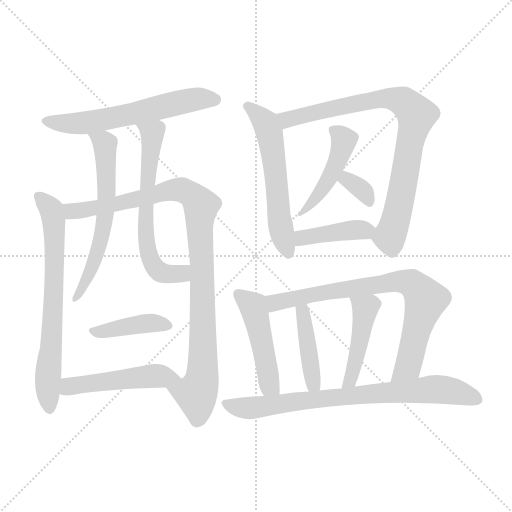
t = 0.00 s
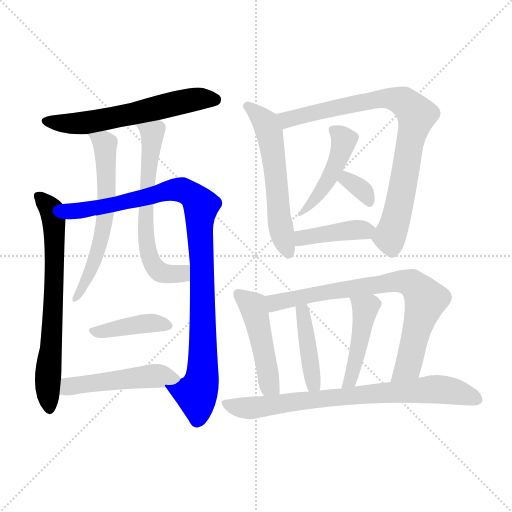
t = 2.45 s
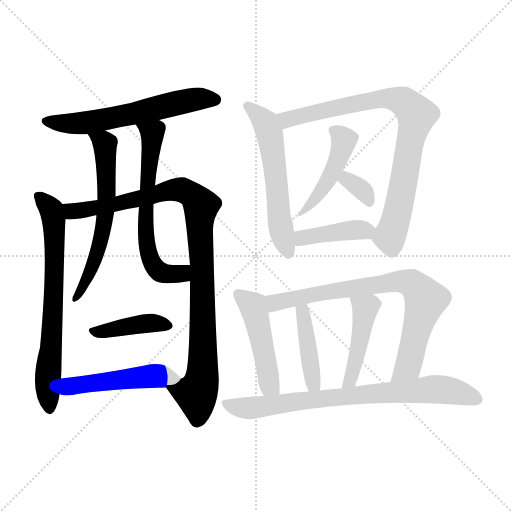
t = 4.91 s
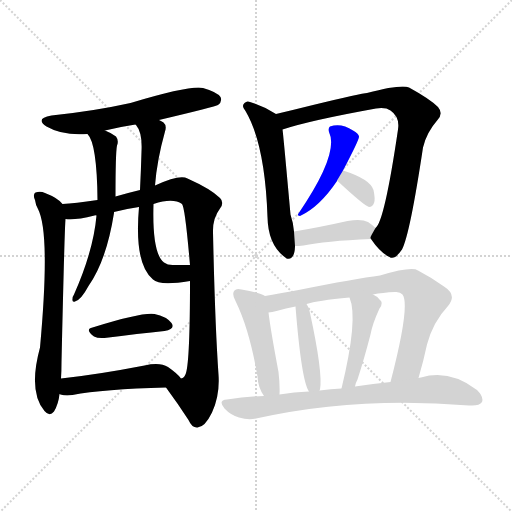
t = 7.36 s
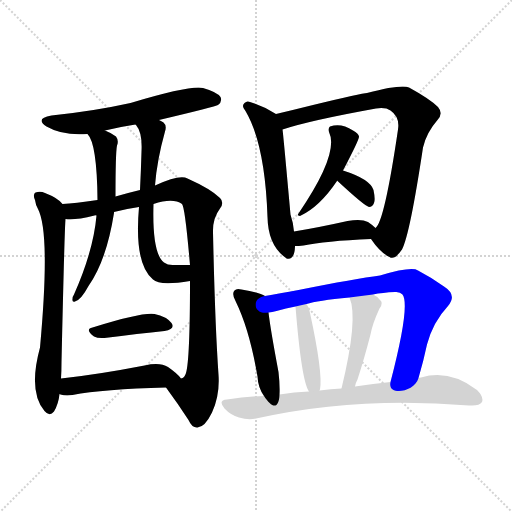
t = 9.81 s
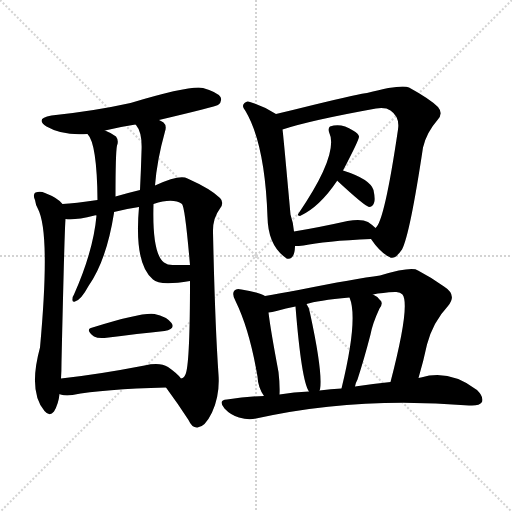
t = 12.26 s

The animated SVG that drew these frames (rendered in a browser with its animation timeline set to each time). Animation: 17 CSS @keyframes rules; one cycle of 12.26 s.

<svg version="1.1" viewBox="0 0 1024 1024" xmlns="http://www.w3.org/2000/svg">
  <g stroke="lightgray" stroke-dasharray="1,1" stroke-width="1" transform="scale(4, 4)">
    <line x1="0" y1="0" x2="256" y2="256"></line>
    <line x1="256" y1="0" x2="0" y2="256"></line>
    <line x1="128" y1="0" x2="128" y2="256"></line>
    <line x1="0" y1="128" x2="256" y2="128"></line>
  </g>
<g transform="scale(1, -1) translate(0, -900)">
   <style type="text/css">
    @keyframes keyframes0 {
      from {
       stroke: blue;
       stroke-dashoffset: 596;
       stroke-width: 128;
       }
       66% {
       animation-timing-function: step-end;
       stroke: blue;
       stroke-dashoffset: 0;
       stroke-width: 128;
       }
       to {
       stroke: black;
       stroke-width: 1024;
       }
       }
       #make-me-a-hanzi-animation-0 {
         animation: keyframes0 0.735026s both;
         animation-delay: 0.000000s;
         animation-timing-function: linear;
       }
    @keyframes keyframes1 {
      from {
       stroke: blue;
       stroke-dashoffset: 691;
       stroke-width: 128;
       }
       69% {
       animation-timing-function: step-end;
       stroke: blue;
       stroke-dashoffset: 0;
       stroke-width: 128;
       }
       to {
       stroke: black;
       stroke-width: 1024;
       }
       }
       #make-me-a-hanzi-animation-1 {
         animation: keyframes1 0.812337s both;
         animation-delay: 0.735026s;
         animation-timing-function: linear;
       }
    @keyframes keyframes2 {
      from {
       stroke: blue;
       stroke-dashoffset: 975;
       stroke-width: 128;
       }
       76% {
       animation-timing-function: step-end;
       stroke: blue;
       stroke-dashoffset: 0;
       stroke-width: 128;
       }
       to {
       stroke: black;
       stroke-width: 1024;
       }
       }
       #make-me-a-hanzi-animation-2 {
         animation: keyframes2 1.043457s both;
         animation-delay: 1.547363s;
         animation-timing-function: linear;
       }
    @keyframes keyframes3 {
      from {
       stroke: blue;
       stroke-dashoffset: 611;
       stroke-width: 128;
       }
       67% {
       animation-timing-function: step-end;
       stroke: blue;
       stroke-dashoffset: 0;
       stroke-width: 128;
       }
       to {
       stroke: black;
       stroke-width: 1024;
       }
       }
       #make-me-a-hanzi-animation-3 {
         animation: keyframes3 0.747233s both;
         animation-delay: 2.590820s;
         animation-timing-function: linear;
       }
    @keyframes keyframes4 {
      from {
       stroke: blue;
       stroke-dashoffset: 630;
       stroke-width: 128;
       }
       67% {
       animation-timing-function: step-end;
       stroke: blue;
       stroke-dashoffset: 0;
       stroke-width: 128;
       }
       to {
       stroke: black;
       stroke-width: 1024;
       }
       }
       #make-me-a-hanzi-animation-4 {
         animation: keyframes4 0.762695s both;
         animation-delay: 3.338053s;
         animation-timing-function: linear;
       }
    @keyframes keyframes5 {
      from {
       stroke: blue;
       stroke-dashoffset: 405;
       stroke-width: 128;
       }
       57% {
       animation-timing-function: step-end;
       stroke: blue;
       stroke-dashoffset: 0;
       stroke-width: 128;
       }
       to {
       stroke: black;
       stroke-width: 1024;
       }
       }
       #make-me-a-hanzi-animation-5 {
         animation: keyframes5 0.579590s both;
         animation-delay: 4.100749s;
         animation-timing-function: linear;
       }
    @keyframes keyframes6 {
      from {
       stroke: blue;
       stroke-dashoffset: 490;
       stroke-width: 128;
       }
       61% {
       animation-timing-function: step-end;
       stroke: blue;
       stroke-dashoffset: 0;
       stroke-width: 128;
       }
       to {
       stroke: black;
       stroke-width: 1024;
       }
       }
       #make-me-a-hanzi-animation-6 {
         animation: keyframes6 0.648763s both;
         animation-delay: 4.680339s;
         animation-timing-function: linear;
       }
    @keyframes keyframes7 {
      from {
       stroke: blue;
       stroke-dashoffset: 575;
       stroke-width: 128;
       }
       65% {
       animation-timing-function: step-end;
       stroke: blue;
       stroke-dashoffset: 0;
       stroke-width: 128;
       }
       to {
       stroke: black;
       stroke-width: 1024;
       }
       }
       #make-me-a-hanzi-animation-7 {
         animation: keyframes7 0.717936s both;
         animation-delay: 5.329102s;
         animation-timing-function: linear;
       }
    @keyframes keyframes8 {
      from {
       stroke: blue;
       stroke-dashoffset: 818;
       stroke-width: 128;
       }
       73% {
       animation-timing-function: step-end;
       stroke: blue;
       stroke-dashoffset: 0;
       stroke-width: 128;
       }
       to {
       stroke: black;
       stroke-width: 1024;
       }
       }
       #make-me-a-hanzi-animation-8 {
         animation: keyframes8 0.915690s both;
         animation-delay: 6.047038s;
         animation-timing-function: linear;
       }
    @keyframes keyframes9 {
      from {
       stroke: blue;
       stroke-dashoffset: 441;
       stroke-width: 128;
       }
       59% {
       animation-timing-function: step-end;
       stroke: blue;
       stroke-dashoffset: 0;
       stroke-width: 128;
       }
       to {
       stroke: black;
       stroke-width: 1024;
       }
       }
       #make-me-a-hanzi-animation-9 {
         animation: keyframes9 0.608887s both;
         animation-delay: 6.962728s;
         animation-timing-function: linear;
       }
    @keyframes keyframes10 {
      from {
       stroke: blue;
       stroke-dashoffset: 331;
       stroke-width: 128;
       }
       52% {
       animation-timing-function: step-end;
       stroke: blue;
       stroke-dashoffset: 0;
       stroke-width: 128;
       }
       to {
       stroke: black;
       stroke-width: 1024;
       }
       }
       #make-me-a-hanzi-animation-10 {
         animation: keyframes10 0.519368s both;
         animation-delay: 7.571615s;
         animation-timing-function: linear;
       }
    @keyframes keyframes11 {
      from {
       stroke: blue;
       stroke-dashoffset: 407;
       stroke-width: 128;
       }
       57% {
       animation-timing-function: step-end;
       stroke: blue;
       stroke-dashoffset: 0;
       stroke-width: 128;
       }
       to {
       stroke: black;
       stroke-width: 1024;
       }
       }
       #make-me-a-hanzi-animation-11 {
         animation: keyframes11 0.581217s both;
         animation-delay: 8.090983s;
         animation-timing-function: linear;
       }
    @keyframes keyframes12 {
      from {
       stroke: blue;
       stroke-dashoffset: 472;
       stroke-width: 128;
       }
       61% {
       animation-timing-function: step-end;
       stroke: blue;
       stroke-dashoffset: 0;
       stroke-width: 128;
       }
       to {
       stroke: black;
       stroke-width: 1024;
       }
       }
       #make-me-a-hanzi-animation-12 {
         animation: keyframes12 0.634115s both;
         animation-delay: 8.672201s;
         animation-timing-function: linear;
       }
    @keyframes keyframes13 {
      from {
       stroke: blue;
       stroke-dashoffset: 768;
       stroke-width: 128;
       }
       71% {
       animation-timing-function: step-end;
       stroke: blue;
       stroke-dashoffset: 0;
       stroke-width: 128;
       }
       to {
       stroke: black;
       stroke-width: 1024;
       }
       }
       #make-me-a-hanzi-animation-13 {
         animation: keyframes13 0.875000s both;
         animation-delay: 9.306315s;
         animation-timing-function: linear;
       }
    @keyframes keyframes14 {
      from {
       stroke: blue;
       stroke-dashoffset: 423;
       stroke-width: 128;
       }
       58% {
       animation-timing-function: step-end;
       stroke: blue;
       stroke-dashoffset: 0;
       stroke-width: 128;
       }
       to {
       stroke: black;
       stroke-width: 1024;
       }
       }
       #make-me-a-hanzi-animation-14 {
         animation: keyframes14 0.594238s both;
         animation-delay: 10.181315s;
         animation-timing-function: linear;
       }
    @keyframes keyframes15 {
      from {
       stroke: blue;
       stroke-dashoffset: 449;
       stroke-width: 128;
       }
       59% {
       animation-timing-function: step-end;
       stroke: blue;
       stroke-dashoffset: 0;
       stroke-width: 128;
       }
       to {
       stroke: black;
       stroke-width: 1024;
       }
       }
       #make-me-a-hanzi-animation-15 {
         animation: keyframes15 0.615397s both;
         animation-delay: 10.775553s;
         animation-timing-function: linear;
       }
    @keyframes keyframes16 {
      from {
       stroke: blue;
       stroke-dashoffset: 764;
       stroke-width: 128;
       }
       71% {
       animation-timing-function: step-end;
       stroke: blue;
       stroke-dashoffset: 0;
       stroke-width: 128;
       }
       to {
       stroke: black;
       stroke-width: 1024;
       }
       }
       #make-me-a-hanzi-animation-16 {
         animation: keyframes16 0.871745s both;
         animation-delay: 11.390951s;
         animation-timing-function: linear;
       }
</style>
<path d="M 318.0 660.0 Q 432.0 687.0 436.0 690.0 Q 445.0 697.0 441.0 706.0 Q 434.0 716.0 406.0 724.0 Q 382.0 730.0 261.0 694.0 Q 189.0 678.0 103.0 669.0 Q 69.0 663.0 93.0 647.0 Q 126.0 628.0 175.0 632.0 L 210.0 639.0 Q 238.0 646.0 271.0 651.0 L 318.0 660.0 Z" fill="lightgray"></path> 
<path d="M 125.0 492.0 Q 116.0 504.0 90.0 514.0 Q 81.0 518.0 71.0 515.0 Q 65.0 511.0 70.0 500.0 Q 71.0 491.0 76.0 482.0 Q 101.0 434.0 80.0 205.0 Q 56.0 117.0 89.0 78.0 Q 99.0 66.0 108.0 77.0 Q 117.0 92.0 119.0 112.0 L 122.0 143.0 Q 123.0 158.0 123.0 176.0 Q 129.0 440.0 131.0 462.0 C 132.0 485.0 132.0 485.0 125.0 492.0 Z" fill="lightgray"></path> 
<path d="M 332.0 125.0 Q 357.0 91.0 377.0 60.0 Q 384.0 44.0 395.0 45.0 Q 410.0 46.0 424.0 75.0 Q 440.0 109.0 437.0 151.0 Q 430.0 251.0 426.0 435.0 Q 425.0 463.0 440.0 483.0 Q 449.0 495.0 440.0 504.0 Q 422.0 522.0 375.0 543.0 Q 360.0 552.0 310.0 529.0 L 280.0 520.0 Q 255.0 514.0 231.0 507.0 L 195.0 500.0 Q 149.0 493.0 125.0 492.0 C 95.0 490.0 101.0 462.0 131.0 462.0 Q 149.0 459.0 189.0 469.0 Q 190.0 470.0 193.0 469.0 L 228.0 476.0 Q 250.0 482.0 278.0 486.0 L 307.0 492.0 Q 346.0 505.0 364.0 492.0 Q 370.0 486.0 380.0 370.0 L 380.0 338.0 Q 380.0 182.0 372.0 154.0 Q 369.0 144.0 362.0 143.0 C 346.0 118.0 322.0 139.0 332.0 125.0 Z" fill="lightgray"></path> 
<path d="M 175.0 632.0 Q 194.0 613.0 195.0 500.0 L 193.0 469.0 Q 187.0 399.0 148.0 311.0 Q 145.0 307.0 145.0 302.0 Q 144.0 295.0 150.0 297.0 Q 162.0 300.0 177.0 328.0 Q 213.0 379.0 228.0 474.0 L 228.0 476.0 L 231.0 507.0 Q 231.0 594.0 234.0 609.0 Q 238.0 619.0 232.0 627.0 Q 223.0 634.0 210.0 639.0 C 183.0 651.0 159.0 657.0 175.0 632.0 Z" fill="lightgray"></path> 
<path d="M 310.0 529.0 Q 314.0 580.0 330.0 637.0 Q 334.0 649.0 327.0 655.0 Q 323.0 658.0 318.0 660.0 C 292.0 676.0 255.0 676.0 271.0 651.0 L 272.0 650.0 Q 285.0 635.0 283.0 597.0 Q 282.0 561.0 280.0 520.0 L 278.0 486.0 Q 268.0 372.0 306.0 341.0 Q 319.0 328.0 380.0 338.0 C 410.0 342.0 410.0 370.0 380.0 370.0 Q 362.0 370.0 345.0 370.0 Q 335.0 370.0 328.0 375.0 Q 304.0 393.0 307.0 492.0 L 310.0 529.0 Z" fill="lightgray"></path> 
<path d="M 185.0 245.0 Q 169.0 242.0 188.0 227.0 Q 195.0 223.0 209.0 224.0 Q 278.0 233.0 329.0 238.0 Q 351.0 242.0 343.0 254.0 Q 333.0 267.0 309.0 272.0 Q 285.0 276.0 185.0 245.0 Z" fill="lightgray"></path> 
<path d="M 119.0 112.0 L 121.0 111.0 Q 131.0 108.0 145.0 110.0 Q 206.0 122.0 332.0 125.0 C 362.0 126.0 376.0 126.0 362.0 143.0 Q 356.0 152.0 336.0 166.0 Q 320.0 176.0 289.0 169.0 Q 196.0 151.0 122.0 143.0 C 92.0 140.0 90.0 120.0 119.0 112.0 Z" fill="lightgray"></path> 
<path d="M 552.0 672.0 Q 527.0 688.0 500.0 696.0 Q 494.0 699.0 489.0 694.0 Q 482.0 688.0 491.0 678.0 Q 530.0 612.0 535.0 466.0 Q 536.0 409.0 572.0 384.0 L 573.0 383.0 Q 589.0 379.0 590.0 407.0 L 590.0 408.0 L 588.0 437.0 Q 587.0 453.0 581.0 471.0 Q 566.0 637.0 565.0 641.0 C 562.0 666.0 562.0 666.0 552.0 672.0 Z" fill="lightgray"></path> 
<path d="M 742.0 422.0 Q 761.0 394.0 779.0 386.0 Q 789.0 379.0 804.0 401.0 Q 820.0 432.0 846.0 605.0 Q 853.0 635.0 875.0 660.0 Q 887.0 673.0 876.0 686.0 Q 860.0 702.0 818.0 725.0 Q 803.0 732.0 734.0 714.0 Q 725.0 714.0 626.0 690.0 Q 586.0 680.0 552.0 672.0 C 523.0 665.0 536.0 632.0 565.0 641.0 Q 619.0 659.0 752.0 683.0 Q 771.0 686.0 781.0 679.0 Q 800.0 666.0 796.0 641.0 Q 769.0 457.0 751.0 444.0 C 740.0 425.0 740.0 425.0 742.0 422.0 Z" fill="lightgray"></path> 
<path d="M 686.0 559.0 Q 719.0 622.0 718.0 627.0 Q 717.0 633.0 706.0 639.0 Q 682.0 655.0 660.0 647.0 Q 656.0 644.0 658.0 636.0 Q 679.0 593.0 597.0 473.0 Q 593.0 469.0 600.0 468.0 Q 639.0 486.0 674.0 538.0 L 674.0 539.0 L 686.0 559.0 Z" fill="lightgray"></path> 
<path d="M 674.0 539.0 Q 729.0 488.0 738.0 486.0 Q 745.0 486.0 748.0 494.0 Q 751.0 501.0 747.0 520.0 Q 740.0 542.0 686.0 559.0 C 657.0 568.0 652.0 559.0 674.0 539.0 Z" fill="lightgray"></path> 
<path d="M 590.0 408.0 Q 597.0 408.0 607.0 409.0 Q 649.0 418.0 742.0 422.0 C 772.0 423.0 773.0 424.0 751.0 444.0 Q 745.0 450.0 736.0 456.0 Q 723.0 463.0 695.0 458.0 Q 637.0 445.0 588.0 437.0 C 558.0 432.0 560.0 407.0 590.0 408.0 Z" fill="lightgray"></path> 
<path d="M 530.0 308.0 Q 520.0 315.0 483.0 321.0 Q 473.0 324.0 469.0 319.0 Q 463.0 313.0 471.0 298.0 Q 499.0 241.0 515.0 147.0 Q 516.0 125.0 528.0 108.0 C 544.0 83.0 558.0 81.0 559.0 111.0 Q 560.0 130.0 557.0 156.0 Q 541.0 241.0 537.0 275.0 C 533.0 305.0 533.0 306.0 530.0 308.0 Z" fill="lightgray"></path> 
<path d="M 837.0 144.0 Q 847.0 178.0 854.0 211.0 Q 866.0 256.0 896.0 288.0 Q 915.0 310.0 888.0 327.0 Q 863.0 345.0 836.0 359.0 Q 824.0 368.0 760.0 349.0 Q 712.0 343.0 597.0 320.0 Q 558.0 313.0 530.0 308.0 C 500.0 303.0 508.0 269.0 537.0 275.0 Q 544.0 276.0 553.0 278.0 Q 572.0 284.0 591.0 287.0 L 613.0 292.0 Q 634.0 299.0 699.0 305.0 L 746.0 311.0 Q 765.0 315.0 790.0 316.0 Q 800.0 317.0 805.0 311.0 Q 821.0 290.0 781.0 136.0 C 774.0 107.0 829.0 115.0 837.0 144.0 Z" fill="lightgray"></path> 
<path d="M 639.0 119.0 Q 639.0 120.0 640.0 121.0 Q 646.0 154.0 620.0 274.0 Q 619.0 284.0 613.0 292.0 C 597.0 317.0 589.0 317.0 591.0 287.0 Q 603.0 137.0 618.0 117.0 C 632.0 93.0 632.0 93.0 639.0 119.0 Z" fill="lightgray"></path> 
<path d="M 710.0 127.0 Q 711.0 134.0 715.0 141.0 Q 728.0 181.0 741.0 231.0 Q 745.0 253.0 759.0 283.0 Q 768.0 295.0 759.0 301.0 Q 755.0 307.0 746.0 311.0 C 720.0 325.0 689.0 333.0 699.0 305.0 Q 717.0 263.0 683.0 123.0 C 676.0 94.0 703.0 98.0 710.0 127.0 Z" fill="lightgray"></path> 
<path d="M 528.0 108.0 Q 491.0 107.0 454.0 101.0 Q 435.0 100.0 449.0 83.0 Q 461.0 70.0 478.0 65.0 Q 497.0 59.0 512.0 63.0 Q 713.0 108.0 938.0 89.0 L 940.0 89.0 Q 959.0 88.0 964.0 96.0 Q 968.0 106.0 954.0 120.0 Q 899.0 162.0 842.0 145.0 Q 839.0 145.0 837.0 144.0 L 781.0 136.0 Q 747.0 133.0 710.0 127.0 L 683.0 123.0 Q 662.0 122.0 639.0 119.0 L 618.0 117.0 Q 588.0 116.0 559.0 111.0 L 528.0 108.0 Z" fill="lightgray"></path> 
      <clipPath id="make-me-a-hanzi-clip-0">
      <path d="M 318.0 660.0 Q 432.0 687.0 436.0 690.0 Q 445.0 697.0 441.0 706.0 Q 434.0 716.0 406.0 724.0 Q 382.0 730.0 261.0 694.0 Q 189.0 678.0 103.0 669.0 Q 69.0 663.0 93.0 647.0 Q 126.0 628.0 175.0 632.0 L 210.0 639.0 Q 238.0 646.0 271.0 651.0 L 318.0 660.0 Z" fill="lightgray"></path>
      </clipPath>
      <path clip-path="url(#make-me-a-hanzi-clip-0)" d="M 96.0 659.0 L 140.0 652.0 L 176.0 655.0 L 381.0 700.0 L 430.0 701.0 " fill="none" id="make-me-a-hanzi-animation-0" stroke-dasharray="468 936" stroke-linecap="round"></path>

      <clipPath id="make-me-a-hanzi-clip-1">
      <path d="M 125.0 492.0 Q 116.0 504.0 90.0 514.0 Q 81.0 518.0 71.0 515.0 Q 65.0 511.0 70.0 500.0 Q 71.0 491.0 76.0 482.0 Q 101.0 434.0 80.0 205.0 Q 56.0 117.0 89.0 78.0 Q 99.0 66.0 108.0 77.0 Q 117.0 92.0 119.0 112.0 L 122.0 143.0 Q 123.0 158.0 123.0 176.0 Q 129.0 440.0 131.0 462.0 C 132.0 485.0 132.0 485.0 125.0 492.0 Z" fill="lightgray"></path>
      </clipPath>
      <path clip-path="url(#make-me-a-hanzi-clip-1)" d="M 77.0 507.0 L 100.0 485.0 L 108.0 450.0 L 109.0 315.0 L 96.0 150.0 L 99.0 83.0 " fill="none" id="make-me-a-hanzi-animation-1" stroke-dasharray="563 1126" stroke-linecap="round"></path>

      <clipPath id="make-me-a-hanzi-clip-2">
      <path d="M 332.0 125.0 Q 357.0 91.0 377.0 60.0 Q 384.0 44.0 395.0 45.0 Q 410.0 46.0 424.0 75.0 Q 440.0 109.0 437.0 151.0 Q 430.0 251.0 426.0 435.0 Q 425.0 463.0 440.0 483.0 Q 449.0 495.0 440.0 504.0 Q 422.0 522.0 375.0 543.0 Q 360.0 552.0 310.0 529.0 L 280.0 520.0 Q 255.0 514.0 231.0 507.0 L 195.0 500.0 Q 149.0 493.0 125.0 492.0 C 95.0 490.0 101.0 462.0 131.0 462.0 Q 149.0 459.0 189.0 469.0 Q 190.0 470.0 193.0 469.0 L 228.0 476.0 Q 250.0 482.0 278.0 486.0 L 307.0 492.0 Q 346.0 505.0 364.0 492.0 Q 370.0 486.0 380.0 370.0 L 380.0 338.0 Q 380.0 182.0 372.0 154.0 Q 369.0 144.0 362.0 143.0 C 346.0 118.0 322.0 139.0 332.0 125.0 Z" fill="lightgray"></path>
      </clipPath>
      <path clip-path="url(#make-me-a-hanzi-clip-2)" d="M 131.0 485.0 L 147.0 477.0 L 160.0 478.0 L 356.0 521.0 L 373.0 517.0 L 399.0 494.0 L 406.0 179.0 L 404.0 142.0 L 392.0 113.0 L 395.0 61.0 " fill="none" id="make-me-a-hanzi-animation-2" stroke-dasharray="847 1694" stroke-linecap="round"></path>

      <clipPath id="make-me-a-hanzi-clip-3">
      <path d="M 175.0 632.0 Q 194.0 613.0 195.0 500.0 L 193.0 469.0 Q 187.0 399.0 148.0 311.0 Q 145.0 307.0 145.0 302.0 Q 144.0 295.0 150.0 297.0 Q 162.0 300.0 177.0 328.0 Q 213.0 379.0 228.0 474.0 L 228.0 476.0 L 231.0 507.0 Q 231.0 594.0 234.0 609.0 Q 238.0 619.0 232.0 627.0 Q 223.0 634.0 210.0 639.0 C 183.0 651.0 159.0 657.0 175.0 632.0 Z" fill="lightgray"></path>
      </clipPath>
      <path clip-path="url(#make-me-a-hanzi-clip-3)" d="M 181.0 632.0 L 208.0 616.0 L 210.0 608.0 L 211.0 467.0 L 192.0 388.0 L 166.0 324.0 L 152.0 304.0 " fill="none" id="make-me-a-hanzi-animation-3" stroke-dasharray="483 966" stroke-linecap="round"></path>

      <clipPath id="make-me-a-hanzi-clip-4">
      <path d="M 310.0 529.0 Q 314.0 580.0 330.0 637.0 Q 334.0 649.0 327.0 655.0 Q 323.0 658.0 318.0 660.0 C 292.0 676.0 255.0 676.0 271.0 651.0 L 272.0 650.0 Q 285.0 635.0 283.0 597.0 Q 282.0 561.0 280.0 520.0 L 278.0 486.0 Q 268.0 372.0 306.0 341.0 Q 319.0 328.0 380.0 338.0 C 410.0 342.0 410.0 370.0 380.0 370.0 Q 362.0 370.0 345.0 370.0 Q 335.0 370.0 328.0 375.0 Q 304.0 393.0 307.0 492.0 L 310.0 529.0 Z" fill="lightgray"></path>
      </clipPath>
      <path clip-path="url(#make-me-a-hanzi-clip-4)" d="M 280.0 649.0 L 305.0 633.0 L 290.0 474.0 L 299.0 389.0 L 316.0 358.0 L 332.0 352.0 L 364.0 354.0 L 374.0 365.0 " fill="none" id="make-me-a-hanzi-animation-4" stroke-dasharray="502 1004" stroke-linecap="round"></path>

      <clipPath id="make-me-a-hanzi-clip-5">
      <path d="M 185.0 245.0 Q 169.0 242.0 188.0 227.0 Q 195.0 223.0 209.0 224.0 Q 278.0 233.0 329.0 238.0 Q 351.0 242.0 343.0 254.0 Q 333.0 267.0 309.0 272.0 Q 285.0 276.0 185.0 245.0 Z" fill="lightgray"></path>
      </clipPath>
      <path clip-path="url(#make-me-a-hanzi-clip-5)" d="M 186.0 236.0 L 298.0 254.0 L 333.0 248.0 " fill="none" id="make-me-a-hanzi-animation-5" stroke-dasharray="277 554" stroke-linecap="round"></path>

      <clipPath id="make-me-a-hanzi-clip-6">
      <path d="M 119.0 112.0 L 121.0 111.0 Q 131.0 108.0 145.0 110.0 Q 206.0 122.0 332.0 125.0 C 362.0 126.0 376.0 126.0 362.0 143.0 Q 356.0 152.0 336.0 166.0 Q 320.0 176.0 289.0 169.0 Q 196.0 151.0 122.0 143.0 C 92.0 140.0 90.0 120.0 119.0 112.0 Z" fill="lightgray"></path>
      </clipPath>
      <path clip-path="url(#make-me-a-hanzi-clip-6)" d="M 124.0 119.0 L 145.0 128.0 L 235.0 141.0 L 314.0 148.0 L 355.0 143.0 " fill="none" id="make-me-a-hanzi-animation-6" stroke-dasharray="362 724" stroke-linecap="round"></path>

      <clipPath id="make-me-a-hanzi-clip-7">
      <path d="M 552.0 672.0 Q 527.0 688.0 500.0 696.0 Q 494.0 699.0 489.0 694.0 Q 482.0 688.0 491.0 678.0 Q 530.0 612.0 535.0 466.0 Q 536.0 409.0 572.0 384.0 L 573.0 383.0 Q 589.0 379.0 590.0 407.0 L 590.0 408.0 L 588.0 437.0 Q 587.0 453.0 581.0 471.0 Q 566.0 637.0 565.0 641.0 C 562.0 666.0 562.0 666.0 552.0 672.0 Z" fill="lightgray"></path>
      </clipPath>
      <path clip-path="url(#make-me-a-hanzi-clip-7)" d="M 496.0 687.0 L 531.0 655.0 L 539.0 634.0 L 559.0 458.0 L 578.0 389.0 " fill="none" id="make-me-a-hanzi-animation-7" stroke-dasharray="447 894" stroke-linecap="round"></path>

      <clipPath id="make-me-a-hanzi-clip-8">
      <path d="M 742.0 422.0 Q 761.0 394.0 779.0 386.0 Q 789.0 379.0 804.0 401.0 Q 820.0 432.0 846.0 605.0 Q 853.0 635.0 875.0 660.0 Q 887.0 673.0 876.0 686.0 Q 860.0 702.0 818.0 725.0 Q 803.0 732.0 734.0 714.0 Q 725.0 714.0 626.0 690.0 Q 586.0 680.0 552.0 672.0 C 523.0 665.0 536.0 632.0 565.0 641.0 Q 619.0 659.0 752.0 683.0 Q 771.0 686.0 781.0 679.0 Q 800.0 666.0 796.0 641.0 Q 769.0 457.0 751.0 444.0 C 740.0 425.0 740.0 425.0 742.0 422.0 Z" fill="lightgray"></path>
      </clipPath>
      <path clip-path="url(#make-me-a-hanzi-clip-8)" d="M 560.0 669.0 L 577.0 662.0 L 768.0 704.0 L 798.0 700.0 L 823.0 683.0 L 833.0 670.0 L 789.0 454.0 L 776.0 427.0 L 756.0 423.0 " fill="none" id="make-me-a-hanzi-animation-8" stroke-dasharray="690 1380" stroke-linecap="round"></path>

      <clipPath id="make-me-a-hanzi-clip-9">
      <path d="M 686.0 559.0 Q 719.0 622.0 718.0 627.0 Q 717.0 633.0 706.0 639.0 Q 682.0 655.0 660.0 647.0 Q 656.0 644.0 658.0 636.0 Q 679.0 593.0 597.0 473.0 Q 593.0 469.0 600.0 468.0 Q 639.0 486.0 674.0 538.0 L 674.0 539.0 L 686.0 559.0 Z" fill="lightgray"></path>
      </clipPath>
      <path clip-path="url(#make-me-a-hanzi-clip-9)" d="M 669.0 640.0 L 688.0 617.0 L 677.0 578.0 L 648.0 526.0 L 612.0 484.0 " fill="none" id="make-me-a-hanzi-animation-9" stroke-dasharray="313 626" stroke-linecap="round"></path>

      <clipPath id="make-me-a-hanzi-clip-10">
      <path d="M 674.0 539.0 Q 729.0 488.0 738.0 486.0 Q 745.0 486.0 748.0 494.0 Q 751.0 501.0 747.0 520.0 Q 740.0 542.0 686.0 559.0 C 657.0 568.0 652.0 559.0 674.0 539.0 Z" fill="lightgray"></path>
      </clipPath>
      <path clip-path="url(#make-me-a-hanzi-clip-10)" d="M 693.0 548.0 L 694.0 540.0 L 729.0 516.0 L 739.0 494.0 " fill="none" id="make-me-a-hanzi-animation-10" stroke-dasharray="203 406" stroke-linecap="round"></path>

      <clipPath id="make-me-a-hanzi-clip-11">
      <path d="M 590.0 408.0 Q 597.0 408.0 607.0 409.0 Q 649.0 418.0 742.0 422.0 C 772.0 423.0 773.0 424.0 751.0 444.0 Q 745.0 450.0 736.0 456.0 Q 723.0 463.0 695.0 458.0 Q 637.0 445.0 588.0 437.0 C 558.0 432.0 560.0 407.0 590.0 408.0 Z" fill="lightgray"></path>
      </clipPath>
      <path clip-path="url(#make-me-a-hanzi-clip-11)" d="M 594.0 416.0 L 627.0 429.0 L 742.0 441.0 " fill="none" id="make-me-a-hanzi-animation-11" stroke-dasharray="279 558" stroke-linecap="round"></path>

      <clipPath id="make-me-a-hanzi-clip-12">
      <path d="M 530.0 308.0 Q 520.0 315.0 483.0 321.0 Q 473.0 324.0 469.0 319.0 Q 463.0 313.0 471.0 298.0 Q 499.0 241.0 515.0 147.0 Q 516.0 125.0 528.0 108.0 C 544.0 83.0 558.0 81.0 559.0 111.0 Q 560.0 130.0 557.0 156.0 Q 541.0 241.0 537.0 275.0 C 533.0 305.0 533.0 306.0 530.0 308.0 Z" fill="lightgray"></path>
      </clipPath>
      <path clip-path="url(#make-me-a-hanzi-clip-12)" d="M 477.0 312.0 L 507.0 286.0 L 539.0 130.0 L 551.0 118.0 " fill="none" id="make-me-a-hanzi-animation-12" stroke-dasharray="344 688" stroke-linecap="round"></path>

      <clipPath id="make-me-a-hanzi-clip-13">
      <path d="M 837.0 144.0 Q 847.0 178.0 854.0 211.0 Q 866.0 256.0 896.0 288.0 Q 915.0 310.0 888.0 327.0 Q 863.0 345.0 836.0 359.0 Q 824.0 368.0 760.0 349.0 Q 712.0 343.0 597.0 320.0 Q 558.0 313.0 530.0 308.0 C 500.0 303.0 508.0 269.0 537.0 275.0 Q 544.0 276.0 553.0 278.0 Q 572.0 284.0 591.0 287.0 L 613.0 292.0 Q 634.0 299.0 699.0 305.0 L 746.0 311.0 Q 765.0 315.0 790.0 316.0 Q 800.0 317.0 805.0 311.0 Q 821.0 290.0 781.0 136.0 C 774.0 107.0 829.0 115.0 837.0 144.0 Z" fill="lightgray"></path>
      </clipPath>
      <path clip-path="url(#make-me-a-hanzi-clip-13)" d="M 540.0 281.0 L 549.0 295.0 L 630.0 313.0 L 798.0 338.0 L 829.0 330.0 L 848.0 307.0 L 850.0 294.0 L 816.0 168.0 L 800.0 152.0 L 786.0 148.0 " fill="none" id="make-me-a-hanzi-animation-13" stroke-dasharray="640 1280" stroke-linecap="round"></path>

      <clipPath id="make-me-a-hanzi-clip-14">
      <path d="M 639.0 119.0 Q 639.0 120.0 640.0 121.0 Q 646.0 154.0 620.0 274.0 Q 619.0 284.0 613.0 292.0 C 597.0 317.0 589.0 317.0 591.0 287.0 Q 603.0 137.0 618.0 117.0 C 632.0 93.0 632.0 93.0 639.0 119.0 Z" fill="lightgray"></path>
      </clipPath>
      <path clip-path="url(#make-me-a-hanzi-clip-14)" d="M 609.0 284.0 L 604.0 273.0 L 610.0 260.0 L 607.0 250.0 L 626.0 137.0 L 633.0 123.0 " fill="none" id="make-me-a-hanzi-animation-14" stroke-dasharray="295 590" stroke-linecap="round"></path>

      <clipPath id="make-me-a-hanzi-clip-15">
      <path d="M 710.0 127.0 Q 711.0 134.0 715.0 141.0 Q 728.0 181.0 741.0 231.0 Q 745.0 253.0 759.0 283.0 Q 768.0 295.0 759.0 301.0 Q 755.0 307.0 746.0 311.0 C 720.0 325.0 689.0 333.0 699.0 305.0 Q 717.0 263.0 683.0 123.0 C 676.0 94.0 703.0 98.0 710.0 127.0 Z" fill="lightgray"></path>
      </clipPath>
      <path clip-path="url(#make-me-a-hanzi-clip-15)" d="M 707.0 304.0 L 731.0 283.0 L 701.0 139.0 L 688.0 134.0 " fill="none" id="make-me-a-hanzi-animation-15" stroke-dasharray="321 642" stroke-linecap="round"></path>

      <clipPath id="make-me-a-hanzi-clip-16">
      <path d="M 528.0 108.0 Q 491.0 107.0 454.0 101.0 Q 435.0 100.0 449.0 83.0 Q 461.0 70.0 478.0 65.0 Q 497.0 59.0 512.0 63.0 Q 713.0 108.0 938.0 89.0 L 940.0 89.0 Q 959.0 88.0 964.0 96.0 Q 968.0 106.0 954.0 120.0 Q 899.0 162.0 842.0 145.0 Q 839.0 145.0 837.0 144.0 L 781.0 136.0 Q 747.0 133.0 710.0 127.0 L 683.0 123.0 Q 662.0 122.0 639.0 119.0 L 618.0 117.0 Q 588.0 116.0 559.0 111.0 L 528.0 108.0 Z" fill="lightgray"></path>
      </clipPath>
      <path clip-path="url(#make-me-a-hanzi-clip-16)" d="M 452.0 92.0 L 504.0 84.0 L 648.0 104.0 L 877.0 122.0 L 922.0 114.0 L 954.0 101.0 " fill="none" id="make-me-a-hanzi-animation-16" stroke-dasharray="636 1272" stroke-linecap="round"></path>

</g>
</svg>
